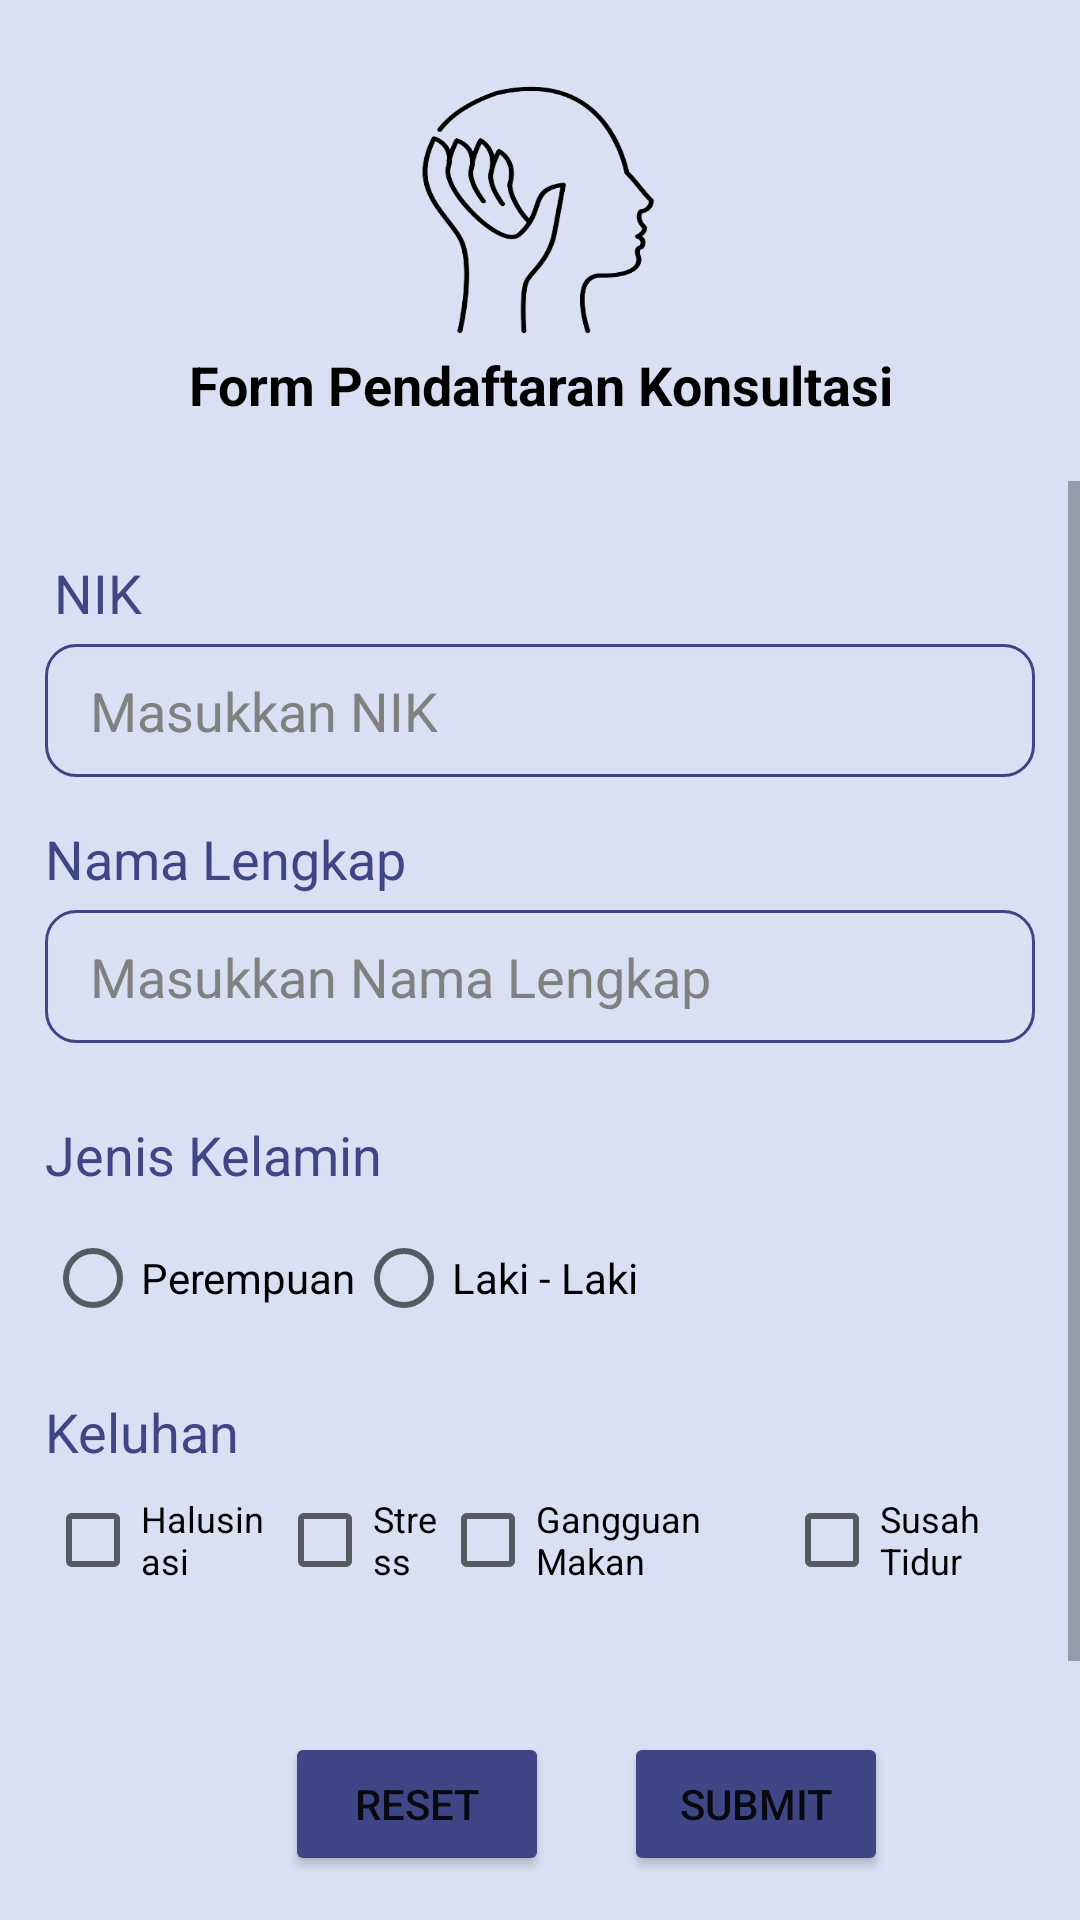

Android layout source for this screen:
<!-- AndroidManifest.xml: application theme Theme.SQLite -->
<!-- res/layout/activity_main.xml -->
<?xml version="1.0" encoding="utf-8"?>
<LinearLayout xmlns:android="http://schemas.android.com/apk/res/android"
    xmlns:app="http://schemas.android.com/apk/res-auto"
    xmlns:tools="http://schemas.android.com/tools"
    android:layout_width="match_parent"
    android:layout_height="match_parent"
    android:paddingTop="16dp"
    android:orientation="vertical"
    android:focusable="true"
    android:background="@color/ungu_muda"
    tools:context=".MainActivity">


    <ImageView
        android:layout_width="150dp"
        android:layout_height="100dp"
        android:background="@drawable/logo_healing"
        android:layout_gravity="center_horizontal"/>

    <TextView
        android:id="@+id/Form"
        android:layout_width="match_parent"
        android:layout_height="wrap_content"
        android:text="@string/tittle"
        android:textAlignment="center"
        android:textColor="@color/black"
        android:textSize="18sp"
        android:textStyle="bold"
        android:paddingBottom="20dp"/>

    <ScrollView
        android:layout_width="match_parent"
        android:layout_height="match_parent">

        <LinearLayout
            android:layout_width="match_parent"
            android:layout_height="wrap_content"
            android:orientation="vertical"
            android:background="@drawable/round_above"
            android:elevation="10dp">

            <TextView
                android:id="@+id/nik"
                android:layout_width="match_parent"
                android:layout_height="wrap_content"
                android:layout_marginTop="25dp"
                android:layout_marginLeft="18dp"
                android:layout_marginRight="18dp"
                android:text="@string/tl_nik"
                android:textColor="@color/ungu_tua"
                android:textSize="18sp"/>

            <EditText
                android:id="@+id/NIK"
                android:layout_width="match_parent"
                android:layout_height="wrap_content"
                android:background="@drawable/round_border"
                android:hint="@string/nik"
                android:inputType="number"
                android:nextFocusDown="@id/Nama"
                android:layout_marginTop="5dp"
                android:layout_marginLeft="15dp"
                android:layout_marginRight="15dp"
                android:paddingTop="10dp"
                android:paddingBottom="10dp"
                android:paddingStart="15dp"
                android:paddingEnd="15dp"
                android:textColorHint="@color/abu" />

            <TextView
                android:id="@+id/nama"
                android:layout_width="match_parent"
                android:layout_height="wrap_content"
                android:layout_marginTop="15dp"
                android:layout_marginLeft="15dp"
                android:layout_marginRight="15dp"
                android:text="@string/tl_nama"
                android:textColor="@color/ungu_tua"
                android:textSize="18sp"/>

            <EditText
                android:id="@+id/Nama"
                android:layout_width="match_parent"
                android:layout_height="wrap_content"
                android:hint="@string/nama"
                android:inputType="textPersonName"
                android:textColorHint="@color/abu"
                android:paddingTop="10dp"
                android:paddingBottom="10dp"
                android:paddingStart="15dp"
                android:paddingEnd="15dp"
                android:layout_marginTop="5dp"
                android:layout_marginLeft="15dp"
                android:layout_marginRight="15dp"
                android:background="@drawable/round_border"
                android:nextFocusDown="@id/textViewJK"/>

            <TextView
                android:id="@+id/textViewJK"
                android:layout_width="match_parent"
                android:layout_height="wrap_content"
                android:text="@string/jk"
                android:layout_marginTop="25dp"
                android:layout_marginLeft="15dp"
                android:layout_marginRight="15dp"
                android:layout_marginBottom="5dp"
                android:textColor="@color/ungu_tua"
                android:textSize="18sp"/>

            <RadioGroup
                android:id="@+id/opsiJK"
                android:layout_width="wrap_content"
                android:layout_height="wrap_content"
                android:layout_marginLeft="15dp"
                android:layout_marginRight="15dp"
                android:orientation="horizontal">

                <RadioButton
                    android:id="@+id/female"
                    android:layout_width="wrap_content"
                    android:layout_height="wrap_content"
                    android:text="@string/female"/>

                <RadioButton
                    android:id="@+id/male"
                    android:layout_width="wrap_content"
                    android:layout_height="wrap_content"
                    android:text="@string/male" />
            </RadioGroup>

            <TextView
                android:id="@+id/keluhan"
                android:layout_width="match_parent"
                android:layout_height="wrap_content"
                android:layout_marginTop="15dp"
                android:layout_marginLeft="15dp"
                android:layout_marginRight="15dp"
                android:text="@string/keluhan"
                android:textColor="@color/ungu_tua"
                android:textSize="18sp"/>

            <LinearLayout
                android:layout_width="match_parent"
                android:layout_height="wrap_content"
                android:orientation="horizontal"
                android:layout_marginLeft="15dp"
                android:layout_marginRight="15dp">
                <CheckBox
                    android:id="@+id/checkBoxHalu"
                    android:layout_width="wrap_content"
                    android:layout_height="wrap_content"
                    android:layout_weight="1"
                    android:text="@string/halu"
                    android:textSize="12sp"
                    android:textColor="@color/black"/>
                <CheckBox
                    android:id="@+id/checkBoxStress"
                    android:layout_width="wrap_content"
                    android:layout_height="wrap_content"
                    android:layout_weight="1"
                    android:text="@string/stres"
                    android:textSize="12sp"
                    android:textColor="@color/black"/>
                <CheckBox
                    android:id="@+id/checkBoxMakan"
                    android:layout_width="wrap_content"
                    android:layout_height="wrap_content"
                    android:layout_weight="1"
                    android:text="@string/makan"
                    android:textSize="12sp"
                    android:textColor="@color/black"/>

                <CheckBox
                    android:id="@+id/checkBoxTidur"
                    android:layout_width="wrap_content"
                    android:layout_height="wrap_content"
                    android:layout_weight="1"
                    android:text="@string/tidur"
                    android:textSize="12sp"
                    android:textColor="@color/black"/>
            </LinearLayout>

            <LinearLayout
                android:layout_width="match_parent"
                android:layout_height="wrap_content"
                android:orientation="horizontal"
                android:layout_marginTop="40dp">

                <Button
                    android:id="@+id/btnReset"
                    android:layout_width="wrap_content"
                    android:layout_height="wrap_content"
                    android:text="@string/reset"
                    android:layout_marginStart="95dp"
                    android:backgroundTint="@color/ungu_tua"/>

                <Button
                    android:id="@+id/btnSubmit"
                    android:layout_width="wrap_content"
                    android:layout_height="wrap_content"
                    android:layout_marginStart="25dp"
                    android:layout_marginBottom="120dp"
                    android:text="@string/submit"
                    android:backgroundTint="@color/ungu_tua"/>

            </LinearLayout>
        </LinearLayout>
    </ScrollView>

</LinearLayout>
<!-- resources referenced by this layout -->
<resources>
  <color name="abu">#808080</color>
  <color name="black">#FF000000</color>
  <color name="ungu_muda">#D9E0F3</color>
  <color name="ungu_tua">#3E4685</color>
  <!-- drawable logo_healing: png bitmap (drawable-v24, 36011 bytes) -->
  <!-- drawable round_border (drawable) -->
  <?xml version="1.0" encoding="utf-8"?>
  <shape xmlns:android="http://schemas.android.com/apk/res/android">
      <stroke
          android:color="@color/ungu_tua"
          android:width="1dp"/>
      <corners
          android:radius="10dp"/>
  </shape>
  <string name="female">Perempuan</string>
  <string name="halu">Halusinasi</string>
  <string name="jk">Jenis Kelamin</string>
  <string name="keluhan">Keluhan</string>
  <string name="makan">Gangguan Makan</string>
  <string name="male">Laki - Laki</string>
  <string name="nama">Masukkan Nama Lengkap</string>
  <string name="nik">Masukkan NIK</string>
  <string name="reset">RESET</string>
  <string name="stres">Stress</string>
  <string name="submit">SUBMIT</string>
  <string name="tidur">Susah Tidur</string>
  <string name="tittle">Form Pendaftaran Konsultasi</string>
  <string name="tl_nama">Nama Lengkap</string>
  <string name="tl_nik">NIK</string>
  <style name="Theme.SQLite" parent="Theme.MaterialComponents.DayNight.DarkActionBar">
          
          <item name="colorPrimary">@color/purple_500</item>
          <item name="colorPrimaryVariant">@color/purple_700</item>
          <item name="colorOnPrimary">@color/white</item>
          
          <item name="colorSecondary">@color/ungu_tua</item>
          <item name="colorSecondaryVariant">@color/teal_700</item>
          <item name="colorOnSecondary">@color/black</item>
          
          <item name="android:statusBarColor" tools:targetApi="l">?attr/colorPrimaryVariant</item>
          
      </style>
  <color name="purple_500">#FF6200EE</color>
  <color name="purple_700">#FF3700B3</color>
  <color name="white">#FFFFFFFF</color>
  <color name="teal_700">#FF018786</color>
</resources>
